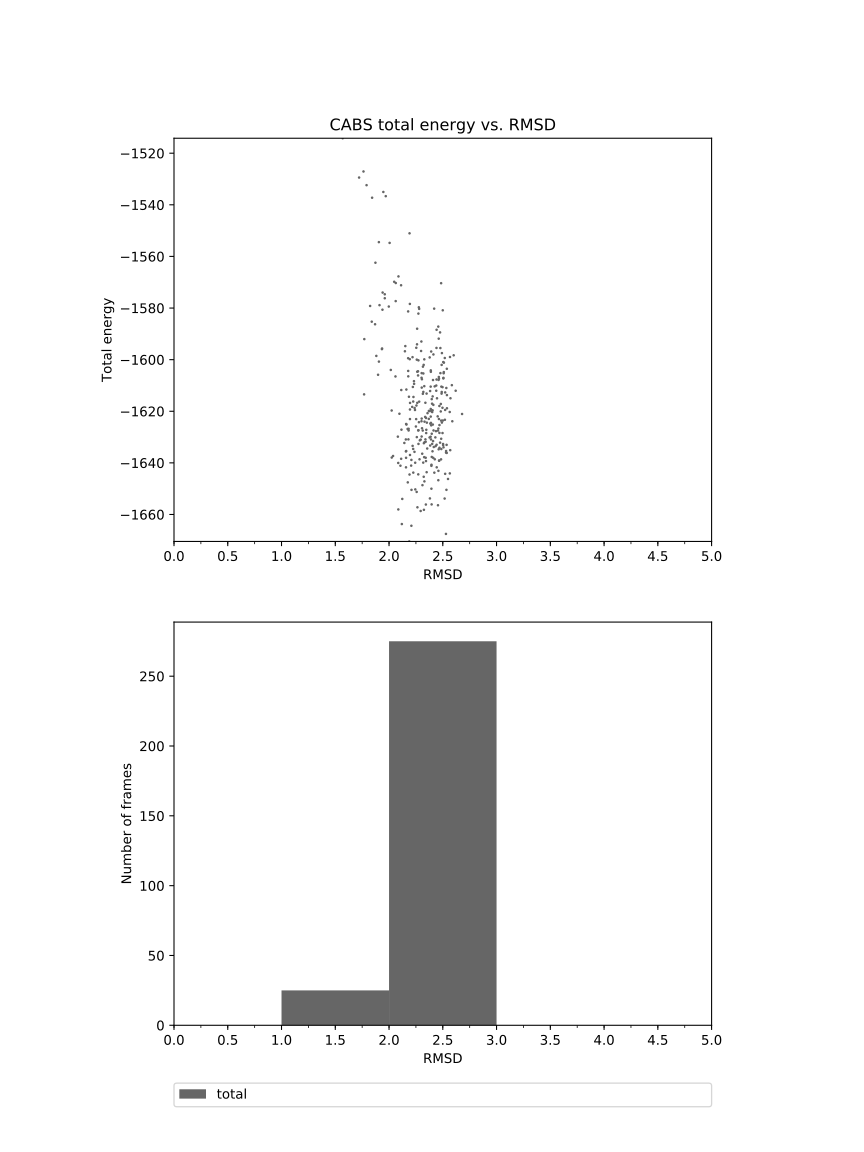

Data behind this chart, as committed beside it:
1.569	-1514.197
1.722	-1529
1.762	-1527
1.843	-1537
1.791	-1532
1.905	-1554
1.873	-1562
2.005	-1555
1.947	-1535
1.969	-1537
1.906	-1601
1.940	-1574
1.934	-1596
1.960	-1576
2.191	-1551
2.280	-1580
2.048	-1570
1.960	-1575
1.882	-1599
1.911	-1579
1.768	-1613
1.898	-1606
1.770	-1592
1.839	-1585
1.824	-1579
1.870	-1586
1.939	-1581
2.062	-1570
1.998	-1579
2.062	-1577
2.112	-1571
1.935	-1596
2.060	-1607
2.194	-1578
2.233	-1609
2.273	-1582
2.088	-1568
2.115	-1627
2.016	-1604
2.179	-1606
2.347	-1627
2.280	-1616
2.218	-1599
2.173	-1627
2.241	-1620
2.303	-1630
2.313	-1627
2.142	-1632
2.258	-1630
2.157	-1636
2.225	-1635
2.323	-1645
2.232	-1608
2.180	-1631
2.309	-1636
2.252	-1623
2.227	-1614
2.158	-1638
2.286	-1631
2.272	-1627
2.226	-1644
... 239 more rows
